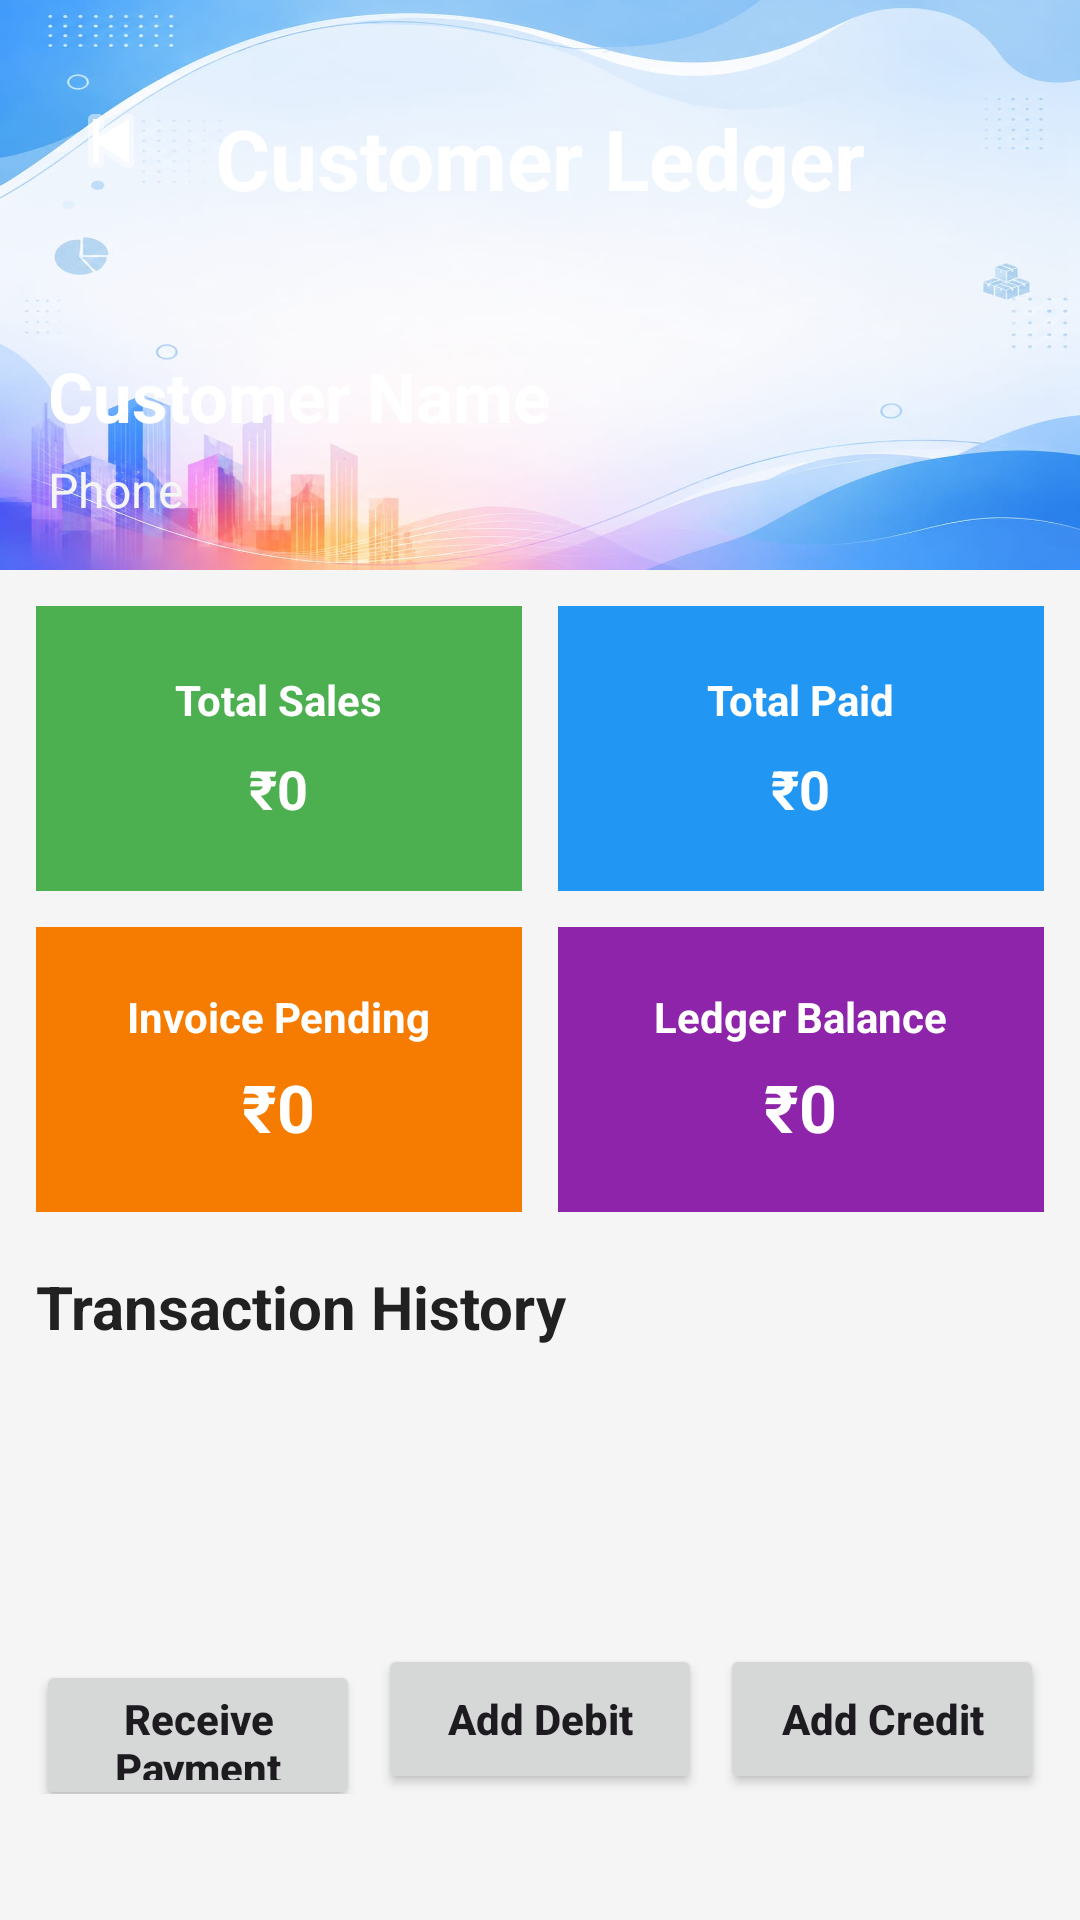

Here is an Android app screen rendered from its layout file. Give the layout XML and the strings, colors and styles it references.
<!-- AndroidManifest.xml: application theme Theme.VyapaarOne -->
<!-- res/layout/activity_customer_ledger_details.xml -->
<?xml version="1.0" encoding="utf-8"?>
<LinearLayout xmlns:android="http://schemas.android.com/apk/res/android"
    xmlns:app="http://schemas.android.com/apk/res-auto"
    android:layout_width="match_parent"
    android:layout_height="match_parent"
    android:orientation="vertical">

    

    <RelativeLayout
        android:layout_width="match_parent"
        android:layout_height="190dp"
        android:background="@drawable/background2"
        android:padding="16dp">

        <ImageButton
            android:id="@+id/btnBack"
            android:layout_width="42dp"
            android:layout_height="42dp"
            android:layout_alignParentStart="true"
            android:layout_marginTop="10dp"
            android:background="@android:color/transparent"
            android:src="@android:drawable/ic_media_previous"
            app:tint="#FFFFFF" />

        <TextView
            android:layout_width="wrap_content"
            android:layout_height="wrap_content"
            android:layout_centerHorizontal="true"
            android:layout_marginTop="18dp"
            android:text="Customer Ledger"
            android:textColor="#FFFFFF"
            android:textSize="28sp"
            android:textStyle="bold" />

        <LinearLayout
            android:layout_width="match_parent"
            android:layout_height="wrap_content"
            android:layout_alignParentBottom="true"
            android:orientation="vertical">

            <TextView
                android:id="@+id/txtCustomerName"
                android:layout_width="wrap_content"
                android:layout_height="wrap_content"
                android:text="Customer Name"
                android:textColor="#FFFFFF"
                android:textSize="23sp"
                android:textStyle="bold" />

            <TextView
                android:id="@+id/txtCustomerPhone"
                android:layout_width="wrap_content"
                android:layout_height="wrap_content"
                android:layout_marginTop="5dp"
                android:text="Phone"
                android:textColor="#F5F5F5"
                android:textSize="16sp" />

        </LinearLayout>

    </RelativeLayout>

    

    <LinearLayout
        android:layout_width="match_parent"
        android:layout_height="0dp"
        android:layout_weight="1"
        android:background="#F5F5F5"
        android:orientation="vertical"
        android:padding="12dp"
        android:paddingBottom="20dp">

        

        <LinearLayout
            android:layout_width="match_parent"
            android:layout_height="wrap_content"
            android:orientation="horizontal">

            <LinearLayout
                android:layout_width="0dp"
                android:layout_height="95dp"
                android:layout_weight="1"
                android:layout_marginEnd="6dp"
                android:background="#4CAF50"
                android:gravity="center"
                android:orientation="vertical"
                android:padding="8dp">

                <TextView
                    android:layout_width="wrap_content"
                    android:layout_height="wrap_content"
                    android:text="Total Sales"
                    android:textColor="#FFFFFF"
                    android:textStyle="bold" />

                <TextView
                    android:id="@+id/txtTotalSales"
                    android:layout_width="wrap_content"
                    android:layout_height="wrap_content"
                    android:layout_marginTop="8dp"
                    android:text="₹0"
                    android:textColor="#FFFFFF"
                    android:textSize="18sp"
                    android:textStyle="bold" />

            </LinearLayout>

            <LinearLayout
                android:layout_width="0dp"
                android:layout_height="95dp"
                android:layout_weight="1"
                android:layout_marginStart="6dp"
                android:background="#2196F3"
                android:gravity="center"
                android:orientation="vertical"
                android:padding="8dp">

                <TextView
                    android:layout_width="wrap_content"
                    android:layout_height="wrap_content"
                    android:text="Total Paid"
                    android:textColor="#FFFFFF"
                    android:textStyle="bold" />

                <TextView
                    android:id="@+id/txtTotalPaid"
                    android:layout_width="wrap_content"
                    android:layout_height="wrap_content"
                    android:layout_marginTop="8dp"
                    android:text="₹0"
                    android:textColor="#FFFFFF"
                    android:textSize="18sp"
                    android:textStyle="bold" />

            </LinearLayout>

        </LinearLayout>

        <LinearLayout
            android:layout_width="match_parent"
            android:layout_height="95dp"
            android:layout_marginTop="12dp"
            android:orientation="horizontal">

            

            <LinearLayout
                android:layout_width="0dp"
                android:layout_height="match_parent"
                android:layout_weight="1"
                android:layout_marginEnd="6dp"
                android:background="#F57C00"
                android:gravity="center"
                android:orientation="vertical"
                android:padding="8dp">

                <TextView
                    android:layout_width="wrap_content"
                    android:layout_height="wrap_content"
                    android:text="Invoice Pending"
                    android:textColor="#FFFFFF"
                    android:textStyle="bold"/>

                <TextView
                    android:id="@+id/txtRemaining"
                    android:layout_width="wrap_content"
                    android:layout_height="wrap_content"
                    android:layout_marginTop="6dp"
                    android:text="₹0"
                    android:textColor="#FFFFFF"
                    android:textSize="22sp"
                    android:textStyle="bold"/>

            </LinearLayout>

            

            <LinearLayout
                android:layout_width="0dp"
                android:layout_height="match_parent"
                android:layout_weight="1"
                android:layout_marginStart="6dp"
                android:background="#8E24AA"
                android:gravity="center"
                android:orientation="vertical"
                android:padding="8dp">

                <TextView
                    android:layout_width="wrap_content"
                    android:layout_height="wrap_content"
                    android:text="Ledger Balance"
                    android:textColor="#FFFFFF"
                    android:textStyle="bold"/>

                <TextView
                    android:id="@+id/txtLedgerBalance"
                    android:layout_width="wrap_content"
                    android:layout_height="wrap_content"
                    android:layout_marginTop="6dp"
                    android:text="₹0"
                    android:textColor="#FFFFFF"
                    android:textSize="22sp"
                    android:textStyle="bold"/>

            </LinearLayout>

        </LinearLayout>

        <TextView
            android:layout_width="wrap_content"
            android:layout_height="wrap_content"
            android:layout_marginTop="18dp"
            android:layout_marginBottom="10dp"
            android:text="Transaction History"
            android:textColor="#212121"
            android:textSize="20sp"
            android:textStyle="bold" />

        <androidx.recyclerview.widget.RecyclerView
            android:id="@+id/recyclerTransactions"
            android:layout_width="match_parent"
            android:layout_height="0dp"
            android:layout_weight="1" />

        

        <LinearLayout
            android:layout_width="match_parent"
            android:layout_height="wrap_content"
            android:layout_marginTop="10dp"
            android:paddingBottom="30dp"
            android:orientation="horizontal">

            <Button
                android:id="@+id/btnAddPayment"
                android:layout_width="0dp"
                android:layout_height="50dp"
                android:layout_weight="1"
                android:text="Receive Payment"
                android:textAllCaps="false"
                android:textStyle="bold" />

            <Button
                android:id="@+id/btnDebit"
                android:layout_width="0dp"
                android:layout_height="50dp"
                android:layout_marginStart="6dp"
                android:layout_weight="1"
                android:text="Add Debit"
                android:textAllCaps="false"
                android:textStyle="bold" />

            <Button
                android:id="@+id/btnCredit"
                android:layout_width="0dp"
                android:layout_height="50dp"
                android:layout_marginStart="6dp"
                android:layout_weight="1"
                android:text="Add Credit"
                android:textAllCaps="false"
                android:textStyle="bold" />

        </LinearLayout>

    </LinearLayout>

</LinearLayout>
<!-- resources referenced by this layout -->
<resources>
  <!-- drawable background2: jpg bitmap (drawable, 55569 bytes) -->
  <style name="Theme.VyapaarOne" parent="Base.Theme.VyapaarOne" />
  <style name="Base.Theme.VyapaarOne" parent="Theme.Material3.DayNight.NoActionBar">
          
          
      </style>
</resources>
